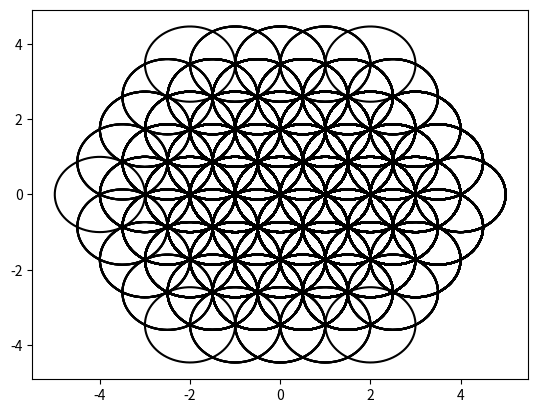

This chart was generated by the following Python code:
import numpy as np
import matplotlib.pyplot as plt

def en(theta, cx, cy):
    x = np.array([])
    y = np.array([])
    for i in range(len(cx)):
        x = np.append(x, np.cos(theta)+cx[i])
        y = np.append(y, np.sin(theta)+cy[i])
        line = np.arange(0, 360.1, 0.1)
        plt.plot(np.cos(np.pi*line/180)+cx[i],np.sin(np.pi*line/180)+cy[i],color="#000000")#,color="#c1ab05")
    return x, y


kaku = np.array([0, 60, 120, 180, 240, 300, 360])
thet = np.pi * kaku / 180
x, y = en(thet, [0], [0])
x2 = np.array(y)
y2 = np.array(x)
for i in range(4):
    x, y = en(thet, x, y)
plt.savefig("FlowerofLife")
plt.show()
